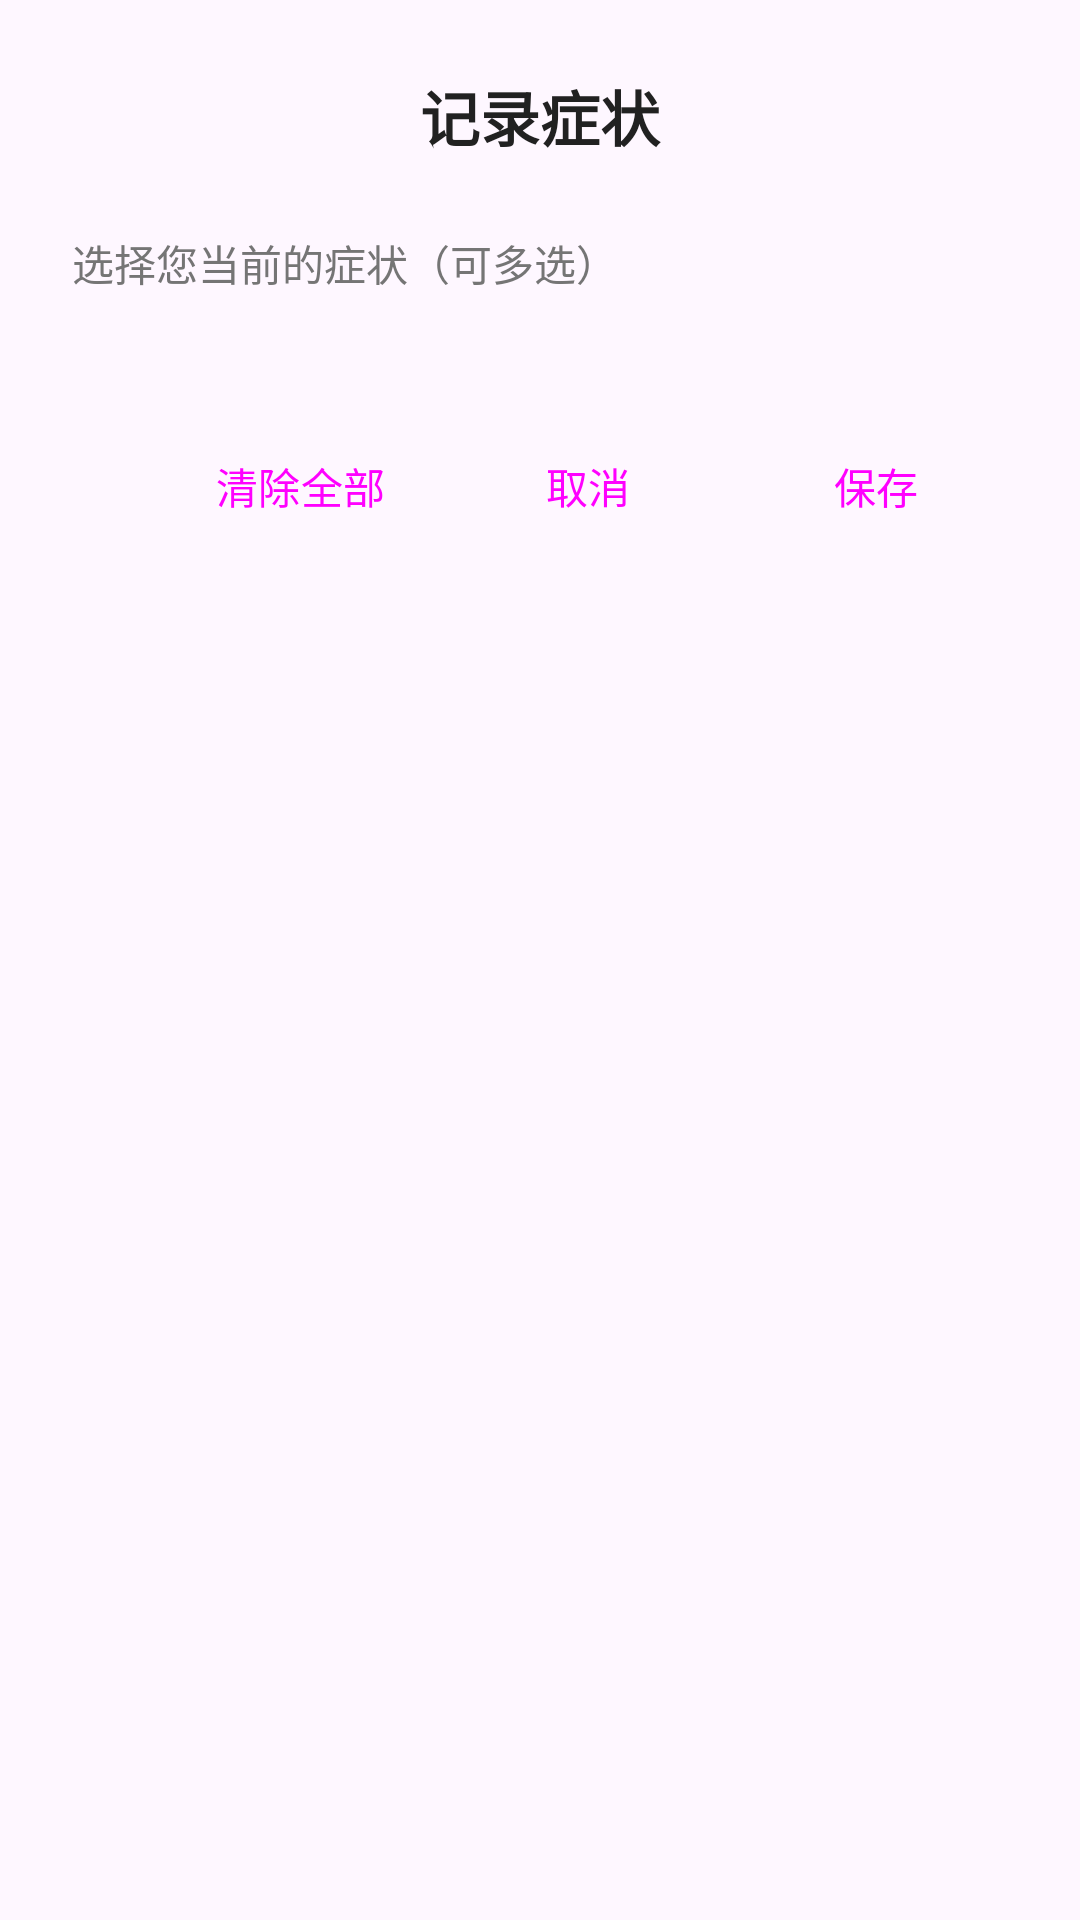

Reconstruct the res/layout file that produces this screen, plus the resources it refers to.
<!-- AndroidManifest.xml: application theme Theme.WomenHealth -->
<!-- res/layout/dialog_symptoms.xml -->
<?xml version="1.0" encoding="utf-8"?>
<LinearLayout xmlns:android="http://schemas.android.com/apk/res/android"
    xmlns:app="http://schemas.android.com/apk/res-auto"
    android:layout_width="match_parent"
    android:layout_height="wrap_content"
    android:orientation="vertical"
    android:padding="24dp">

    
    <TextView
        android:layout_width="match_parent"
        android:layout_height="wrap_content"
        android:text="@string/symptoms_dialog_title"
        android:textSize="20sp"
        android:textStyle="bold"
        android:gravity="center"
        android:layout_marginBottom="24dp"
        android:textColor="@color/primary_text" />

    
    <TextView
        android:layout_width="match_parent"
        android:layout_height="wrap_content"
        android:text="@string/symptoms_dialog_description"
        android:textSize="14sp"
        android:textColor="@color/secondary_text"
        android:layout_marginBottom="16dp" />

    
    <com.google.android.material.chip.ChipGroup
        android:id="@+id/chip_group_symptoms"
        android:layout_width="match_parent"
        android:layout_height="wrap_content"
        android:layout_marginBottom="24dp"
        app:chipSpacingHorizontal="8dp"
        app:chipSpacingVertical="4dp" />

    
    <LinearLayout
        android:layout_width="match_parent"
        android:layout_height="wrap_content"
        android:orientation="horizontal"
        android:gravity="end">

        <Button
            android:id="@+id/button_clear_all"
            android:layout_width="wrap_content"
            android:layout_height="wrap_content"
            android:text="@string/quick_clear_all"
            android:layout_marginEnd="8dp"
            style="@style/Widget.Material3.Button.TextButton" />

        <Button
            android:id="@+id/button_cancel"
            android:layout_width="wrap_content"
            android:layout_height="wrap_content"
            android:text="@string/btn_cancel"
            android:layout_marginEnd="8dp"
            style="@style/Widget.Material3.Button.OutlinedButton" />

        <Button
            android:id="@+id/button_save"
            android:layout_width="wrap_content"
            android:layout_height="wrap_content"
            android:text="@string/btn_save"
            style="@style/Widget.Material3.Button" />

    </LinearLayout>

</LinearLayout>
<!-- resources referenced by this layout -->
<resources>
  <color name="primary_text">#FF212121</color>
  <color name="secondary_text">#FF757575</color>
  <string name="btn_cancel">取消</string>
  <string name="btn_save">保存</string>
  <string name="quick_clear_all">清除全部</string>
  <string name="symptoms_dialog_description">选择您当前的症状（可多选）</string>
  <string name="symptoms_dialog_title">记录症状</string>
  <style name="Theme.WomenHealth" parent="Theme.Material3.DayNight">
          
          <item name="colorPrimary">@color/purple_500</item>
          <item name="colorPrimaryVariant">@color/purple_700</item>
          <item name="colorOnPrimary">@color/white</item>
          
          <item name="colorSecondary">@color/teal_200</item>
          <item name="colorSecondaryVariant">@color/teal_700</item>
          <item name="colorOnSecondary">@color/black</item>
          
          <item name="android:statusBarColor" tools:targetApi="l">?attr/colorPrimaryVariant</item>
          
      </style>
  <color name="purple_500">#FF6200EE</color>
  <color name="purple_700">#FF3700B3</color>
  <color name="white">#FFFFFFFF</color>
  <color name="teal_200">#FF03DAC5</color>
  <color name="teal_700">#FF018786</color>
  <color name="black">#FF000000</color>
</resources>
